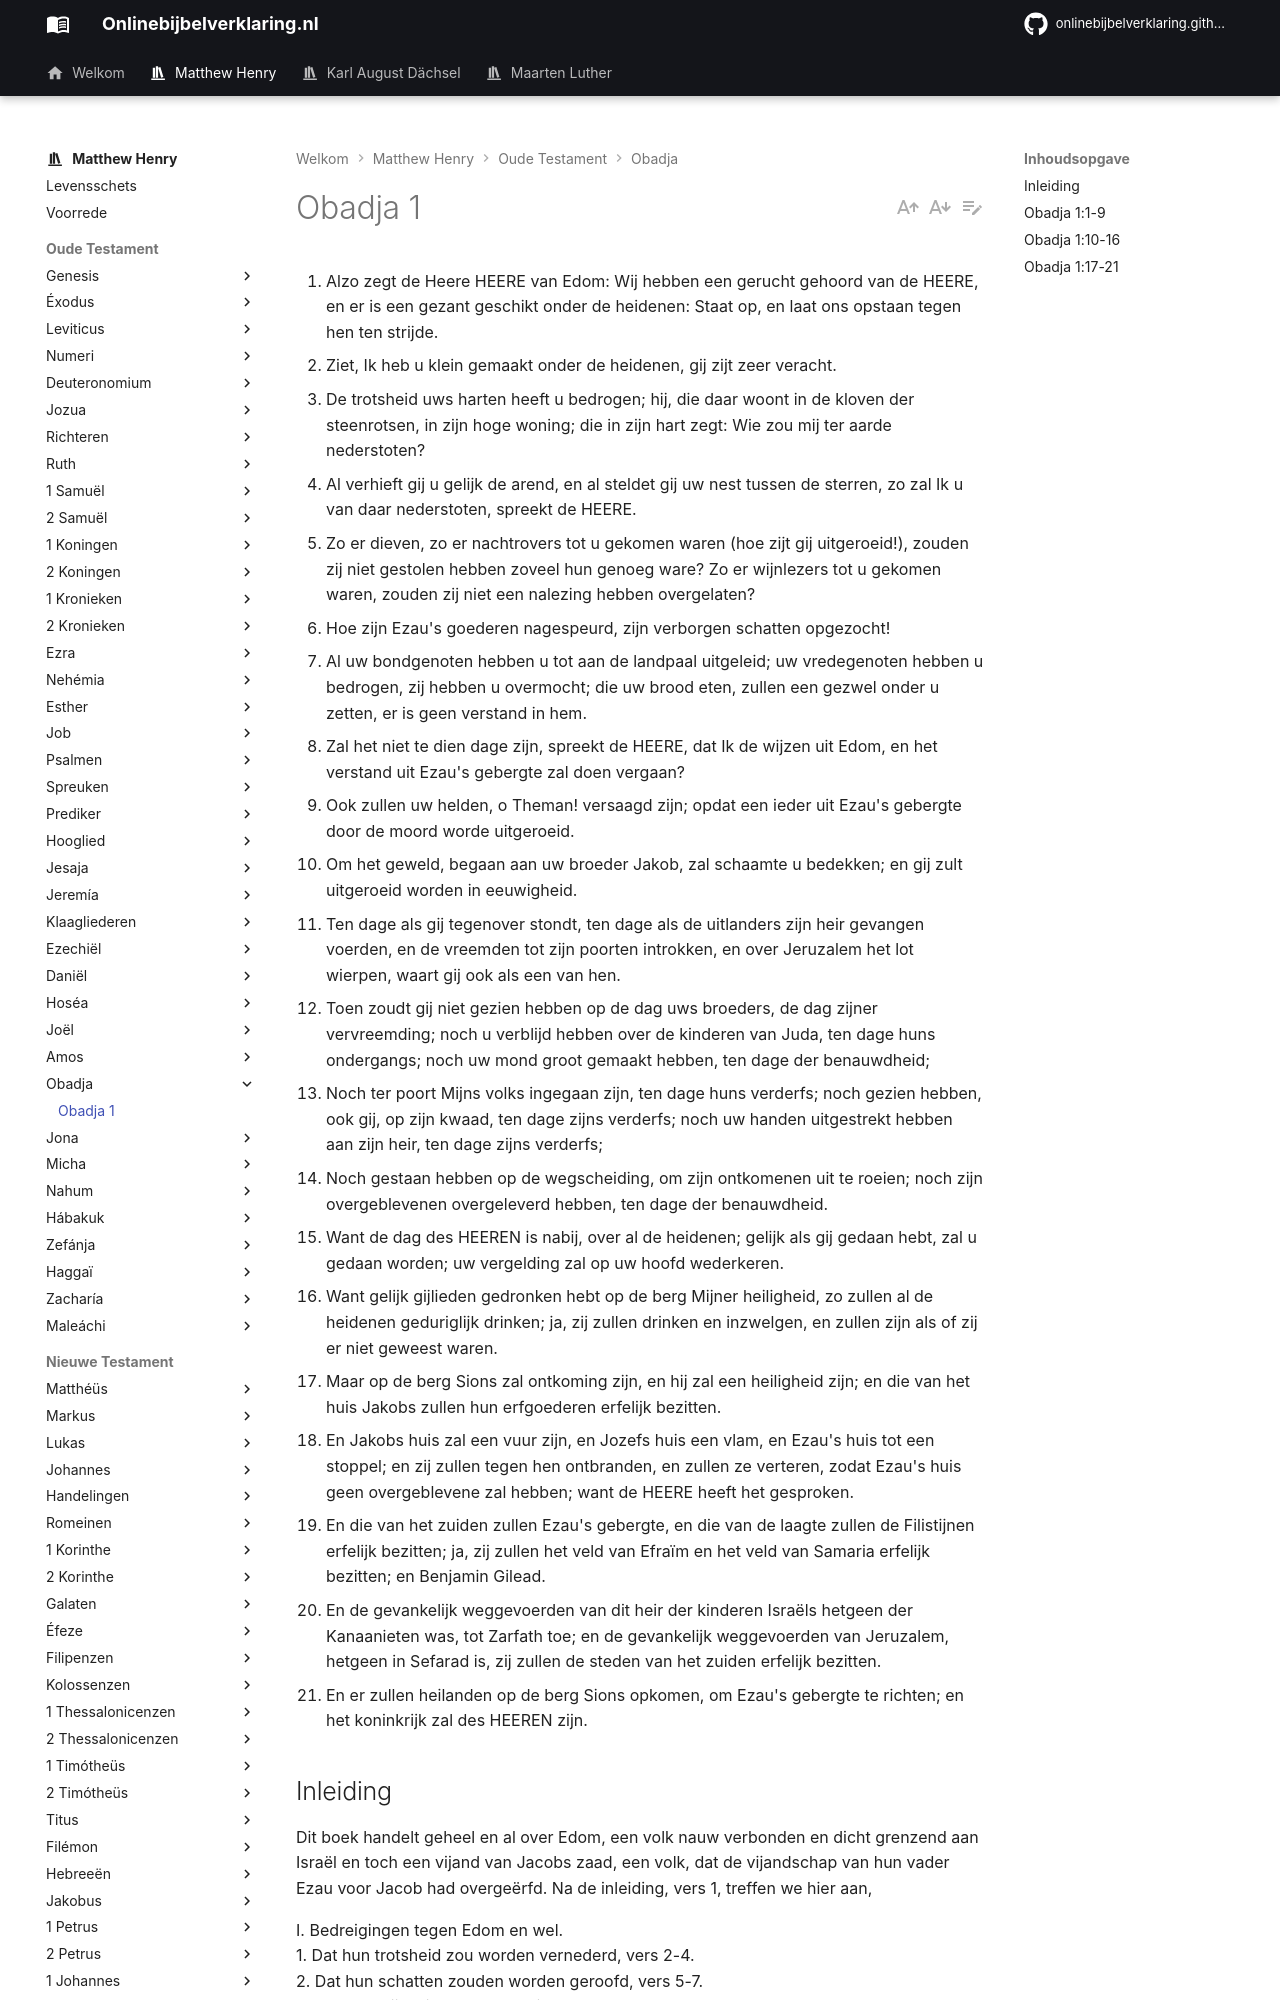

repository: onlinebijbelverklaring/dev-preview · page: matthewhenry/Obadja/Obadja1/index.html · generator: mkdocs

1. Alzo zegt de Heere HEERE van Edom: Wij hebben een gerucht gehoord van de HEERE, en er is een gezant geschikt onder de heidenen: Staat op, en laat ons opstaan tegen hen ten strijde. 
2. Ziet, Ik heb u klein gemaakt onder de heidenen, gij zijt zeer veracht. 
3. De trotsheid uws harten heeft u bedrogen; hij, die daar woont in de kloven der steenrotsen, in zijn hoge woning; die in zijn hart zegt: Wie zou mij ter aarde nederstoten? 
4. Al verhieft gij u gelijk de arend, en al steldet gij uw nest tussen de sterren, zo zal Ik u van daar nederstoten, spreekt de HEERE. 
5. Zo er dieven, zo er nachtrovers tot u gekomen waren (hoe zijt gij uitgeroeid!), zouden zij niet gestolen hebben zoveel hun genoeg ware? Zo er wijnlezers tot u gekomen waren, zouden zij niet een nalezing hebben overgelaten? 
6. Hoe zijn Ezau's goederen nagespeurd, zijn verborgen schatten opgezocht! 
7. Al uw bondgenoten hebben u tot aan de landpaal uitgeleid; uw vredegenoten hebben u bedrogen, zij hebben u overmocht; die uw brood eten, zullen een gezwel onder u zetten, er is geen verstand in hem. 
8. Zal het niet te dien dage zijn, spreekt de HEERE, dat Ik de wijzen uit Edom, en het verstand uit Ezau's gebergte zal doen vergaan? 
9. Ook zullen uw helden, o Theman! versaagd zijn; opdat een ieder uit Ezau's gebergte door de moord worde uitgeroeid. 
10. Om het geweld, begaan aan uw broeder Jakob, zal schaamte u bedekken; en gij zult uitgeroeid worden in eeuwigheid. 
11. Ten dage als gij tegenover stondt, ten dage als de uitlanders zijn heir gevangen voerden, en de vreemden tot zijn poorten introkken, en over Jeruzalem het lot wierpen, waart gij ook als een van hen. 
12. Toen zoudt gij niet gezien hebben op de dag uws broeders, de dag zijner vervreemding; noch u verblijd hebben over de kinderen van Juda, ten dage huns ondergangs; noch uw mond groot gemaakt hebben, ten dage der benauwdheid; 
13. Noch ter poort Mijns volks ingegaan zijn, ten dage huns verderfs; noch gezien hebben, ook gij, op zijn kwaad, ten dage zijns verderfs; noch uw handen uitgestrekt hebben aan zijn heir, ten dage zijns verderfs; 
14. Noch gestaan hebben op de wegscheiding, om zijn ontkomenen uit te roeien; noch zijn overgeblevenen overgeleverd hebben, ten dage der benauwdheid. 
15. Want de dag des HEEREN is nabij, over al de heidenen; gelijk als gij gedaan hebt, zal u gedaan worden; uw vergelding zal op uw hoofd wederkeren. 
16. Want gelijk gijlieden gedronken hebt op de berg Mijner heiligheid, zo zullen al de heidenen geduriglijk drinken; ja, zij zullen drinken en inzwelgen, en zullen zijn als of zij er niet geweest waren. 
17. Maar op de berg Sions zal ontkoming zijn, en hij zal een heiligheid zijn; en die van het huis Jakobs zullen hun erfgoederen erfelijk bezitten. 
18. En Jakobs huis zal een vuur zijn, en Jozefs huis een vlam, en Ezau's huis tot een stoppel; en zij zullen tegen hen ontbranden, en zullen ze verteren, zodat Ezau's huis geen overgeblevene zal hebben; want de HEERE heeft het gesproken. 
19. En die van het zuiden zullen Ezau's gebergte, en die van de laagte zullen de Filistijnen erfelijk bezitten; ja, zij zullen het veld van Efraïm en het veld van Samaria erfelijk bezitten; en Benjamin Gilead. 
20. En de gevankelijk weggevoerden van dit heir der kinderen Israëls hetgeen der Kanaanieten was, tot Zarfath toe; en de gevankelijk weggevoerden van Jeruzalem, hetgeen in Sefarad is, zij zullen de steden van het zuiden erfelijk bezitten. 
21. En er zullen heilanden op de berg Sions opkomen, om Ezau's gebergte te richten; en het koninkrijk zal des HEEREN zijn. 

## Inleiding 

Dit boek handelt geheel en al over Edom, een volk nauw verbonden en dicht grenzend aan Israël en toch een vijand van Jacobs zaad, een volk, dat de vijandschap van hun vader Ezau voor Jacob had overgeërfd. Na de inleiding, vers 1, treffen we hier aan, 

I. Bedreigingen tegen Edom en wel.  
1\. Dat hun trotsheid zou worden vernederd, vers 2-4.  
2\. Dat hun schatten zouden worden geroofd, vers 5-7.  
3\. Dat hun wijsheid tot dwaasheid zoude worden, vers 8-9.  
4\. Dat hun slecht gedrag jegens Israëls God zou gewroken worden, vers l0-15.  
II. Beloften vol genade en gunst aan Israël. Israël zal weer worden hersteld en in ere komen en over de Edomieten zegevieren, zijn land en dat van andere naburen erfelijk bezittend, vers 17- 20, en het koninkrijk van de Messias zal opkomen door het grote heil, dat aangebracht zal worden. Vers 21.
